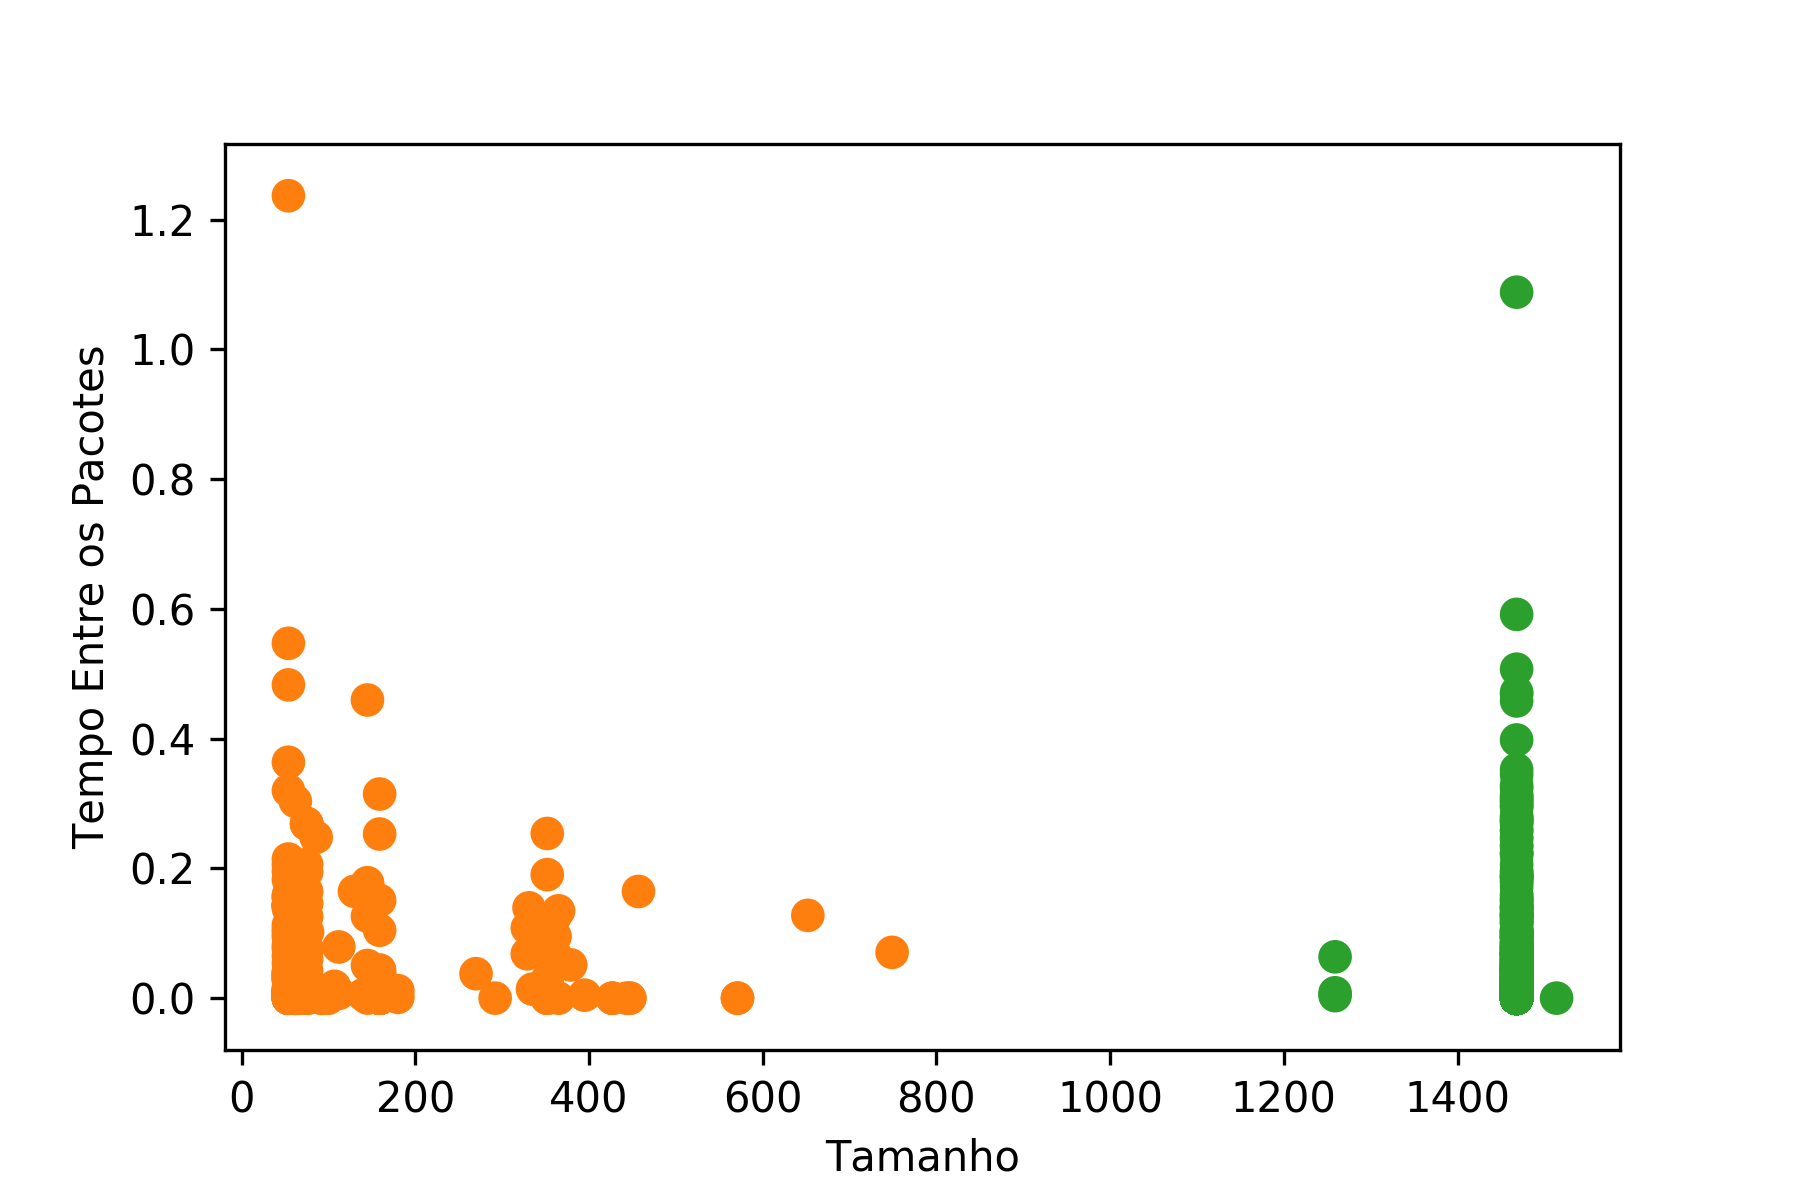

The file beside this chart, header and first rows:
Length, TBP, Selected, Selected(1), Cluster, Silhouette, Selected(2)
1468, 0.0, No, No, C2, 0.75, No
1468, 4.200000000764703e-05, No, No, C2, 0.75, No
1468, 2.7999999929306796e-05, No, No, C2, 0.75, No
1468, 4.100000001017179e-05, No, No, C2, 0.75, No
1468, 3.599999990910874e-05, No, No, C2, 0.75, No
1468, 2.599999993435631e-05, No, No, C2, 0.75, No
1468, 4.0000000126383384e-05, No, No, C2, 0.75, No
1468, 3.800000001774606e-05, No, No, C2, 0.75, No
1468, 3.699999990658398e-05, No, No, C2, 0.75, No
1468, 3.6000000022795575e-05, No, No, C2, 0.75, No
1468, 3.6000000022795575e-05, No, No, C2, 0.75, No
1468, 4.0000000126383384e-05, No, No, C2, 0.75, No
1468, 3.299999991668301e-05, No, No, C2, 0.75, No
1468, 3.4000000255218765e-05, No, No, C2, 0.75, No
1468, 3.899999967416079e-05, No, No, C2, 0.75, No
1468, 4.899999998997373e-05, No, No, C2, 0.75, No
1468, 0.000187, No, No, C2, 0.75, No
1468, 0.00026, No, No, C2, 0.75, No
1468, 0.000307, No, No, C2, 0.75, No
1468, 0.004201, No, No, C2, 0.75, No
1468, 9.000000000014552e-05, No, No, C2, 0.75, No
1468, 4.0999999669111276e-05, No, No, C2, 0.75, No
1468, 4.2000000348707545e-05, No, No, C2, 0.75, No
1468, 3.899999967416079e-05, No, No, C2, 0.75, No
1468, 4.3000000005122274e-05, No, No, C2, 0.75, No
1468, 4.5999999997548e-05, No, No, C2, 0.75, No
1468, 3.500000002532033e-05, No, No, C2, 0.75, No
1468, 3.399999968678458e-05, No, No, C2, 0.75, No
1468, 3.4000000255218765e-05, No, No, C2, 0.75, No
1468, 3.600000036385609e-05, No, No, C2, 0.75, No
1468, 3.3999999800471414e-05, No, No, C2, 0.75, No
1468, 3.4999999911633495e-05, No, No, C2, 0.75, No
1468, 3.499999968425982e-05, No, No, C2, 0.75, No
1468, 4.500000000007276e-05, No, No, C2, 0.75, No
1468, 4.1000000237545464e-05, No, No, C2, 0.75, No
1468, 4.0000000012696546e-05, No, No, C2, 0.75, No
1468, 4.0000000012696546e-05, No, No, C2, 0.75, No
1468, 3.900000012890814e-05, No, No, C2, 0.75, No
1468, 3.899999978784763e-05, No, No, C2, 0.75, No
1468, 5.300000020724838e-05, No, No, C2, 0.75, No
1468, 0.5916, No, No, C2, 0.7499, No
1468, 5.400000031841046e-05, No, No, C2, 0.75, No
1468, 2.4000000280466338e-05, No, No, C2, 0.75, No
1468, 3.599999968173506e-05, No, No, C2, 0.75, No
1468, 0.001701, No, No, C2, 0.75, No
1468, 0.007165, No, No, C2, 0.75, No
1468, 5.400000031841046e-05, No, No, C2, 0.75, No
1468, 3.799999967668555e-05, No, No, C2, 0.75, No
1468, 2.5000000050567905e-05, No, No, C2, 0.75, No
1468, 2.3000000282991095e-05, No, No, C2, 0.75, No
1468, 2.2999999714556907e-05, No, No, C2, 0.75, No
1468, 2.3999999939405825e-05, No, No, C2, 0.75, No
1468, 2.2999999941930582e-05, No, No, C2, 0.75, No
1468, 2.300000005561742e-05, No, No, C2, 0.75, No
1468, 2.4000000053092663e-05, No, No, C2, 0.75, No
1468, 2.4000000280466338e-05, No, No, C2, 0.75, No
1468, 2.2999999828243745e-05, No, No, C2, 0.75, No
1468, 3.399999991415825e-05, No, No, C2, 0.75, No
1468, 3.4000000255218765e-05, No, No, C2, 0.75, No
1468, 2.1999999603394826e-05, No, No, C2, 0.75, No
... 4,940 more rows
